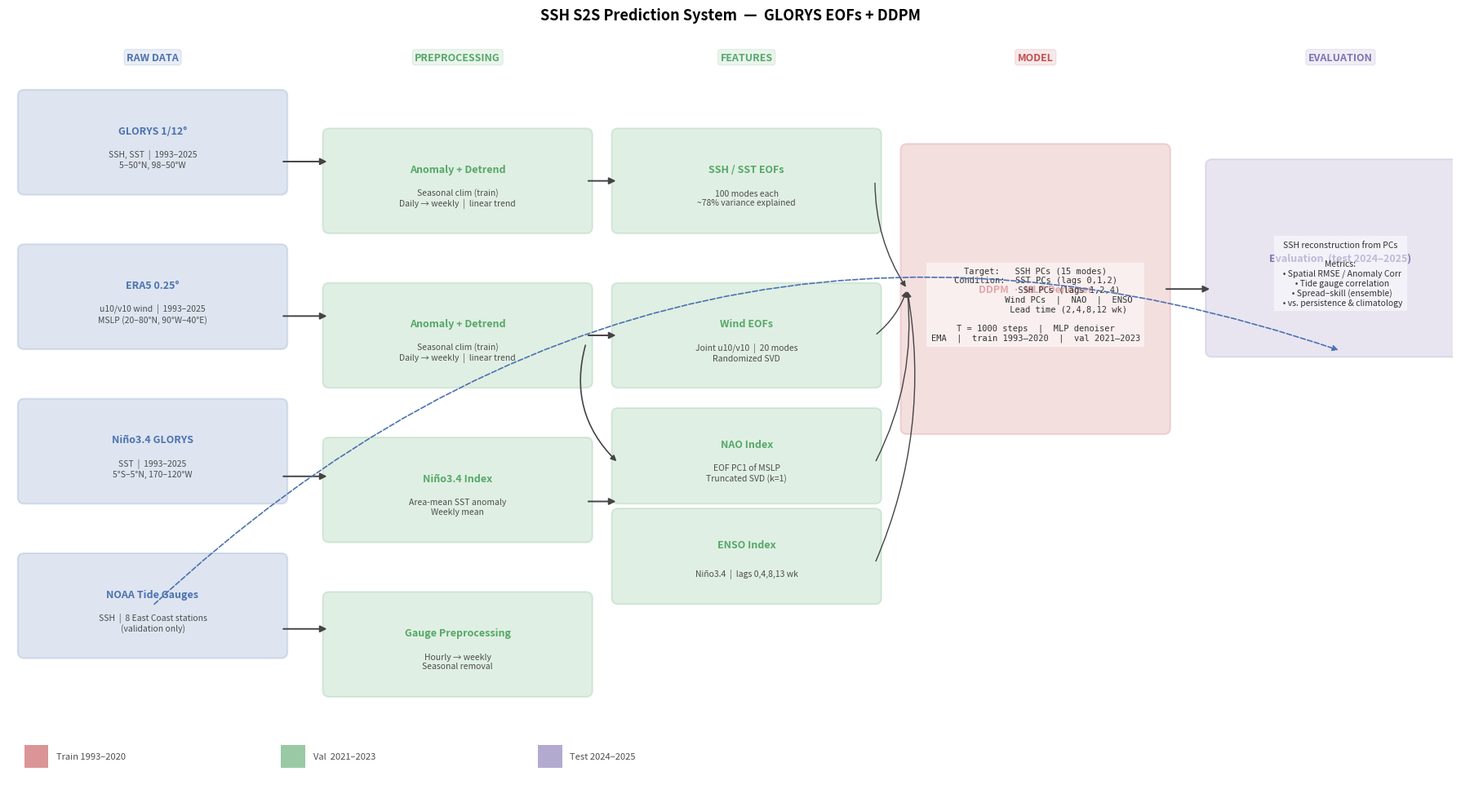

Write Python code to recreate this figure. (Note: this script raises an exception after producing the figure.)
"""System diagram: data I/O, preprocessing, model architecture, and evaluation."""
import matplotlib.pyplot as plt
import matplotlib.patches as mpatches
from matplotlib.patches import FancyArrowPatch, FancyBboxPatch

fig, ax = plt.subplots(figsize=(18, 10))
ax.set_xlim(0, 18)
ax.set_ylim(0, 10)
ax.axis("off")

# ── Colour palette ────────────────────────────────────────────────────────────
C_DATA   = "#4C72B0"   # blue  — raw data
C_PROC   = "#55A868"   # green — preprocessing
C_MODEL  = "#C44E52"   # red   — model
C_EVAL   = "#8172B2"   # purple — evaluation
C_ARROW  = "#444444"
ALPHA    = 0.18

def box(ax, x, y, w, h, color, label, sublabel=None, fontsize=9):
    rect = FancyBboxPatch(
        (x, y), w, h,
        boxstyle="round,pad=0.08",
        facecolor=color, alpha=ALPHA,
        edgecolor=color, linewidth=1.5,
    )
    ax.add_patch(rect)
    cy = y + h / 2 + (0.15 if sublabel else 0)
    ax.text(x + w / 2, cy, label,
            ha="center", va="center", fontsize=fontsize,
            fontweight="bold", color=color)
    if sublabel:
        ax.text(x + w / 2, y + h / 2 - 0.22, sublabel,
                ha="center", va="center", fontsize=7.5,
                color="0.3", style="italic")

def arrow(ax, x0, y0, x1, y1):
    ax.annotate("", xy=(x1, y1), xytext=(x0, y0),
                arrowprops=dict(arrowstyle="-|>", color=C_ARROW,
                                lw=1.4, mutation_scale=12))

def hline(ax, x0, x1, y, color=C_ARROW):
    ax.annotate("", xy=(x1, y), xytext=(x0, y),
                arrowprops=dict(arrowstyle="-|>", color=color,
                                lw=1.4, mutation_scale=12))

# ── Column x positions ────────────────────────────────────────────────────────
X_RAW   = 0.2
X_PROC  = 4.0
X_EOF   = 7.6
X_MODEL = 11.2
X_EVAL  = 15.0

BW = 3.2   # box width
BH = 1.2   # box height

# ── Section headers ───────────────────────────────────────────────────────────
for x, lbl, col in [
    (X_RAW,   "RAW DATA",      C_DATA),
    (X_PROC,  "PREPROCESSING", C_PROC),
    (X_EOF,   "FEATURES",      C_PROC),
    (X_MODEL, "MODEL",         C_MODEL),
    (X_EVAL,  "EVALUATION",    C_EVAL),
]:
    ax.text(x + BW / 2, 9.6, lbl, ha="center", va="center",
            fontsize=9, fontweight="bold", color=col,
            bbox=dict(boxstyle="round,pad=0.25", facecolor=col,
                      alpha=0.12, edgecolor=col, linewidth=1))

# ── Raw data boxes ────────────────────────────────────────────────────────────
box(ax, X_RAW, 7.9, BW, BH, C_DATA, "GLORYS 1/12°",
    "SSH, SST  |  1993–2025\n5–50°N, 98–50°W")
box(ax, X_RAW, 5.9, BW, BH, C_DATA, "ERA5 0.25°",
    "u10/v10 wind  |  1993–2025\nMSLP (20–80°N, 90°W–40°E)")
box(ax, X_RAW, 3.9, BW, BH, C_DATA, "Niño3.4 GLORYS",
    "SST  |  1993–2025\n5°S–5°N, 170–120°W")
box(ax, X_RAW, 1.9, BW, BH, C_DATA, "NOAA Tide Gauges",
    "SSH  |  8 East Coast stations\n(validation only)")

# ── Preprocessing boxes ───────────────────────────────────────────────────────
box(ax, X_PROC, 7.4, BW, BH, C_PROC, "Anomaly + Detrend",
    "Seasonal clim (train)\nDaily → weekly  |  linear trend")
box(ax, X_PROC, 5.4, BW, BH, C_PROC, "Anomaly + Detrend",
    "Seasonal clim (train)\nDaily → weekly  |  linear trend")
box(ax, X_PROC, 3.4, BW, BH, C_PROC, "Niño3.4 Index",
    "Area-mean SST anomaly\nWeekly mean")
box(ax, X_PROC, 1.4, BW, BH, C_PROC, "Gauge Preprocessing",
    "Hourly → weekly\nSeasonal removal")

# ── EOF / index boxes ─────────────────────────────────────────────────────────
box(ax, X_EOF, 7.4, BW, BH, C_PROC, "SSH / SST EOFs",
    "100 modes each\n~78% variance explained")
box(ax, X_EOF, 5.4, BW, BH, C_PROC, "Wind EOFs",
    "Joint u10/v10  |  20 modes\nRandomized SVD")
box(ax, X_EOF, 3.9, BW, BH * 0.9, C_PROC, "NAO Index",
    "EOF PC1 of MSLP\nTruncated SVD (k=1)")
box(ax, X_EOF, 2.6, BW, BH * 0.9, C_PROC, "ENSO Index",
    "Niño3.4  |  lags 0,4,8,13 wk")

# ── Model box ─────────────────────────────────────────────────────────────────
box(ax, X_MODEL, 4.8, BW, 3.6, C_MODEL, "DDPM  ·  MLP Denoiser",
    "")
# Internal text
model_text = (
    "Target:   SSH PCs (15 modes)\n"
    "Condition:  SST PCs (lags 0,1,2)\n"
    "             SSH PCs (lags 1,2,4)\n"
    "             Wind PCs  |  NAO  |  ENSO\n"
    "             Lead time (2,4,8,12 wk)\n\n"
    "T = 1000 steps  |  MLP denoiser\n"
    "EMA  |  train 1993–2020  |  val 2021–2023"
)
ax.text(X_MODEL + BW / 2, 6.4, model_text,
        ha="center", va="center", fontsize=7.5,
        color="0.2", family="monospace",
        bbox=dict(facecolor="white", alpha=0.5, edgecolor="none"))

# ── Evaluation box ────────────────────────────────────────────────────────────
box(ax, X_EVAL, 5.8, BW, 2.4, C_EVAL, "Evaluation  (test 2024–2025)",
    "")
eval_text = (
    "SSH reconstruction from PCs\n\n"
    "Metrics:\n"
    "  • Spatial RMSE / Anomaly Corr\n"
    "  • Tide gauge correlation\n"
    "  • Spread–skill (ensemble)\n"
    "  • vs. persistence & climatology"
)
ax.text(X_EVAL + BW / 2, 6.8, eval_text,
        ha="center", va="center", fontsize=7.5,
        color="0.2",
        bbox=dict(facecolor="white", alpha=0.5, edgecolor="none"))

# ── Arrows: raw → preprocessing ───────────────────────────────────────────────
for ya, yb in [(8.5, 8.0), (6.5, 6.0), (4.5, 3.85), (2.5, 1.9)]:
    hline(ax, X_RAW + BW, X_PROC, (ya + yb) / 2)

# ── Arrows: preprocessing → EOF ───────────────────────────────────────────────
hline(ax, X_PROC + BW, X_EOF, 8.0)   # SSH/SST anom → SSH/SST EOFs
hline(ax, X_PROC + BW, X_EOF, 6.0)   # wind → wind EOFs
hline(ax, X_PROC + BW, X_EOF, 3.85)  # niño → ENSO index
# NAO: ERA5 MSLP preprocessed → NAO EOF
ax.annotate("", xy=(X_EOF, 4.35), xytext=(X_PROC + BW, 5.9),
            arrowprops=dict(arrowstyle="-|>", color=C_ARROW, lw=1.2,
                            connectionstyle="arc3,rad=0.3", mutation_scale=10))

# ── Arrows: features → model ──────────────────────────────────────────────────
for y in [8.0, 6.0, 4.35, 3.05]:
    ax.annotate("", xy=(X_MODEL, 6.6), xytext=(X_EOF + BW, y),
                arrowprops=dict(arrowstyle="-|>", color=C_ARROW, lw=1.0,
                                connectionstyle="arc3,rad=0.15",
                                mutation_scale=10))

# ── Arrow: model → eval ───────────────────────────────────────────────────────
hline(ax, X_MODEL + BW, X_EVAL, 6.6)

# ── Arrow: tide gauges → eval ─────────────────────────────────────────────────
ax.annotate("", xy=(X_EVAL + BW / 2, 5.8), xytext=(X_RAW + BW / 2, 2.5),
            arrowprops=dict(arrowstyle="-|>", color=C_DATA, lw=1.2,
                            connectionstyle="arc3,rad=-0.3",
                            mutation_scale=10, linestyle="dashed"))

# ── Train/val/test legend ─────────────────────────────────────────────────────
for i, (lbl, col) in enumerate([
    ("Train 1993–2020", C_MODEL),
    ("Val  2021–2023",  C_PROC),
    ("Test 2024–2025",  C_EVAL),
]):
    ax.add_patch(mpatches.Rectangle((0.2 + i * 3.2, 0.4), 0.3, 0.3,
                                     facecolor=col, alpha=0.6, edgecolor="none"))
    ax.text(0.6 + i * 3.2, 0.55, lbl, va="center", fontsize=8, color="0.3")

ax.set_title("SSH S2S Prediction System  —  GLORYS EOFs + DDPM",
             fontsize=13, fontweight="bold", pad=6)

plt.tight_layout()
plt.savefig("figures/system_diagram.png", dpi=150, bbox_inches="tight")
print("Saved figures/system_diagram.png")
